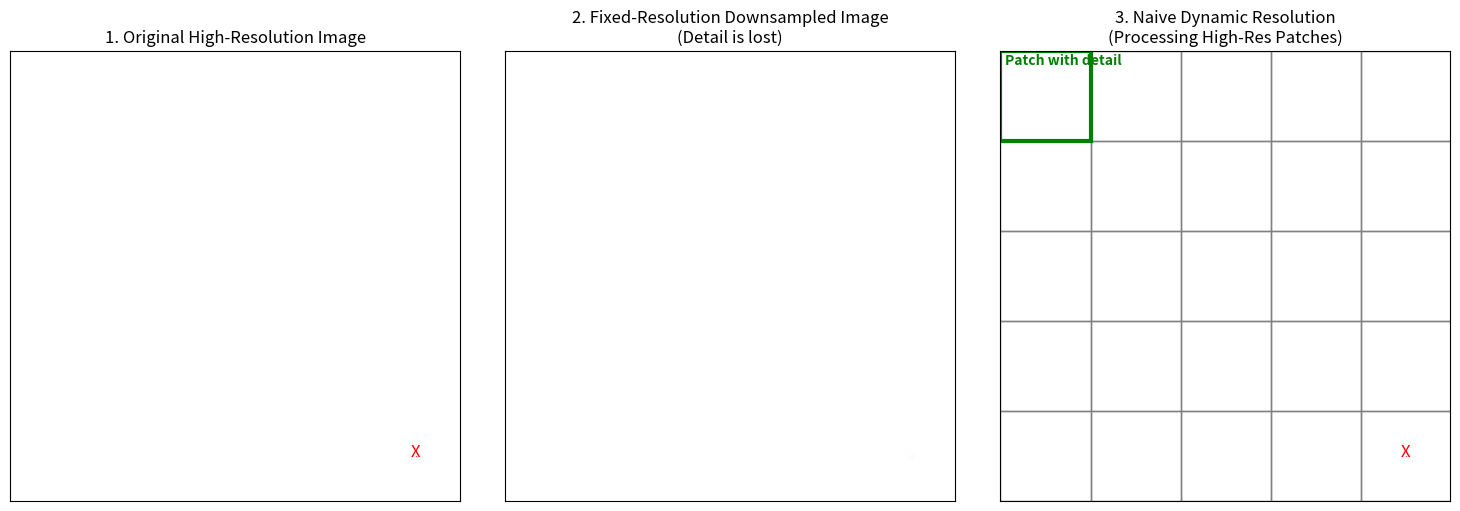

Write Python code to recreate this figure.
#!/usr/bin/env python3
"""
naive_dynamic_resolution_demo.py
"""
from PIL import Image, ImageDraw
import numpy as np
import matplotlib.pyplot as plt
import matplotlib.patches as patches

# A simulated "fixed" maximum resolution the model can handle
MAX_RESOLUTION = (100, 100)


def create_mock_image(size=(500, 500), detail_pos=(450, 450)):
    """Creates a large mock image with a single red pixel as the 'detail'."""
    image = Image.new("RGB", size, "white")
    pixels = image.load()
    pixels[detail_pos] = (255, 0, 0)  # Place a red pixel as a detail
    return image, detail_pos


def fixed_resolution_processor(image):
    """
    Simulates a traditional model that resizes the image, losing detail.
    """
    resized_image = image.resize(MAX_RESOLUTION)
    return resized_image


def naive_dynamic_resolution_processor(image, patch_size=MAX_RESOLUTION):
    """
    Simulates Naive Dynamic Resolution by processing patches of the original image.
    Returns the patch that contains the detail for visualization.
    """
    width, height = image.size

    # Iterate through the image in patches
    for i in range(0, width, patch_size[0]):
        for j in range(0, height, patch_size[1]):
            patch = image.crop((i, j, i + patch_size[0], j + patch_size[1]))

            # Check for the red pixel in the high-resolution patch
            if np.any(np.array(patch) == [255, 0, 0]):
                return patch, (i, j)  # Return the patch and its coordinates

    return None, None  # Detail not found


# --- Main Program ---
if __name__ == "__main__":
    large_image, detail_pos = create_mock_image()

    # --- Part 1: Fixed Resolution Model ---
    resized_image = fixed_resolution_processor(large_image)

    # --- Part 2: Dynamic Resolution Model ---
    found_patch, patch_coords = naive_dynamic_resolution_processor(large_image)

    # --- Part 3: Visualization ---
    fig, axes = plt.subplots(1, 3, figsize=(15, 5))

    # Plot 1: Original Image
    axes[0].imshow(large_image)
    axes[0].set_title("1. Original High-Resolution Image")
    axes[0].text(
        detail_pos[0], detail_pos[1], "X", color="red", fontsize=12, ha="center"
    )
    axes[0].set_xticks([])
    axes[0].set_yticks([])

    # Plot 2: Downsampled Image (Fixed Resolution)
    axes[1].imshow(resized_image)
    axes[1].set_title("2. Fixed-Resolution Downsampled Image\n(Detail is lost)")
    axes[1].set_xticks([])
    axes[1].set_yticks([])

    # Plot 3: Dynamic Resolution with Patches and Highlight
    axes[2].imshow(large_image)
    axes[2].set_title("3. Naive Dynamic Resolution\n(Processing High-Res Patches)")
    axes[2].set_xticks([])
    axes[2].set_yticks([])

    # Add a grid to show the patches
    for i in range(0, large_image.size[0], MAX_RESOLUTION[0]):
        for j in range(0, large_image.size[1], MAX_RESOLUTION[1]):
            rect = patches.Rectangle(
                (i, j),
                MAX_RESOLUTION[0],
                MAX_RESOLUTION[1],
                linewidth=1,
                edgecolor="gray",
                facecolor="none",
            )
            axes[2].add_patch(rect)

    # Add the text to plot 3 as well
    axes[2].text(
        detail_pos[0], detail_pos[1], "X", color="red", fontsize=12, ha="center"
    )

    # Add a highlight rectangle around the patch with the detail
    if patch_coords:
        rect = patches.Rectangle(
            patch_coords,
            MAX_RESOLUTION[0],
            MAX_RESOLUTION[1],
            linewidth=3,
            edgecolor="green",
            facecolor="none",
        )
        axes[2].add_patch(rect)
        axes[2].text(
            patch_coords[0] + 5,
            patch_coords[1] + 15,
            "Patch with detail",
            color="green",
            fontsize=10,
            weight="bold",
        )

    plt.tight_layout()
    plt.savefig("naive_dynamic_resolution.png")
